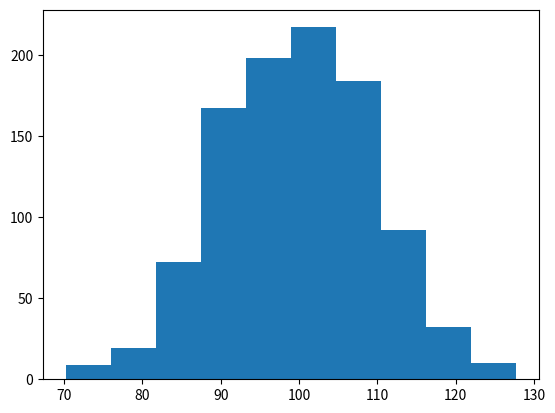

The script that saved this image:
# -*- coding: utf-8 -*-
"""
Created on Tue Sep 28 19:01:53 2021

[redacted]
"""

import numpy as np
np.array([1,2,3,4])

np.random.randint(0,100)

n1 =np.random.randint(0,100,size =5)
n1

type(n1)

n1.shape

x2 = np.random.randint(0,10,size =(2,3));x2

type(x2)

x3 =np.random.randint(0,10,size=(3,2,2));x3

np.ndim(x3)

x3.shape

#indexed

x1 =np.random.randint(0,100,size =10);x1
x1[-3]

x1[2:]


x2 =np.random.randint(0,10,size=(3,4))
x2
x2[1][2]

x2[0,:]#row fetching

x2[:,0]#column fetching

x2[:,:3]

x2[:2,:]

x2[:2,:2]

x2[-2:,-2:]# fetcing last two rows and columns

#3-dimensional array

x3 =np.random.randint(0,10,size=(3,3,4));x3
x3[0,:, :]

x3[1,-2:,-2:]

x4 =np.arange(20)
x4

x4.shape

x4.reshape(4,5)

x4.reshape(2,2,5)

x5=x4.reshape(-1,2)

type(x5)

x5.shape

a =np.zeros((2,4),dtype =int)
a

c =np.ones((2,4),dtype =int)
c

l1 =[]
l1.append([1,2])
l1


np.empty((2,4))

np.eye(3,3)

np.linspace(0,10,num =4)

#statistical operations

n1 =np.random.randint(0,100,size=10)
np.max(n1)
np.min(n1)
np.std(n1)
np.mean(n1)

n2 =np.random.randint(0,10000,size =100)
len(n2)
np.max(n2)
np.std(n2)

np.floor([1.2,1.3])

np.ceil([1.2,1.4])

np.ceil([-2.3,-1.3])

np.round([1.2,1.5])

np.trunc([1.2,1.6])
np.trunc([-1.2,-1.6])

np.trunc([-1.2,-1.6])
np.floor([-1.2,-1.6])

np.round([1.2345,3.4567422],3)


#concatination

n1 =np.random.randint(0,10,size =(3,4))

n2 =np.random.randint(0,10,size=(3,4))

n3 =np.concatenate([n1,n2],axis =0)
np.concatenate([n1,n2],axis =1)


np.split(n3,2,axis=1)


n1
n2
np.stack((n1,n2))

upper,lower =np.vsplit(n3,[2])
upper
lower

left,right =np.hsplit(n3,[3])
left
right

n3.min()
n3.max()


n3.min(axis=0)
n3
n3.max(axis =1)

np.median(n3)
np.sum(n3,axis =1)

np.equal(n3,4)

np.sum(np.equal(n3,4))
#it shows how many fours

np.greater(n3,4)

np.less(n3,4)
np.less_equal(n3,4)

n3<4


np.sort(n3)

n3

np.sort(n3,axis=0)

import matplotlib.pyplot as plt


n4 =np.random.normal(100,10,size =1000)#mean,standard deviation
n4
plt.hist(n4)

np.median(n4)
np.std(n4)



































